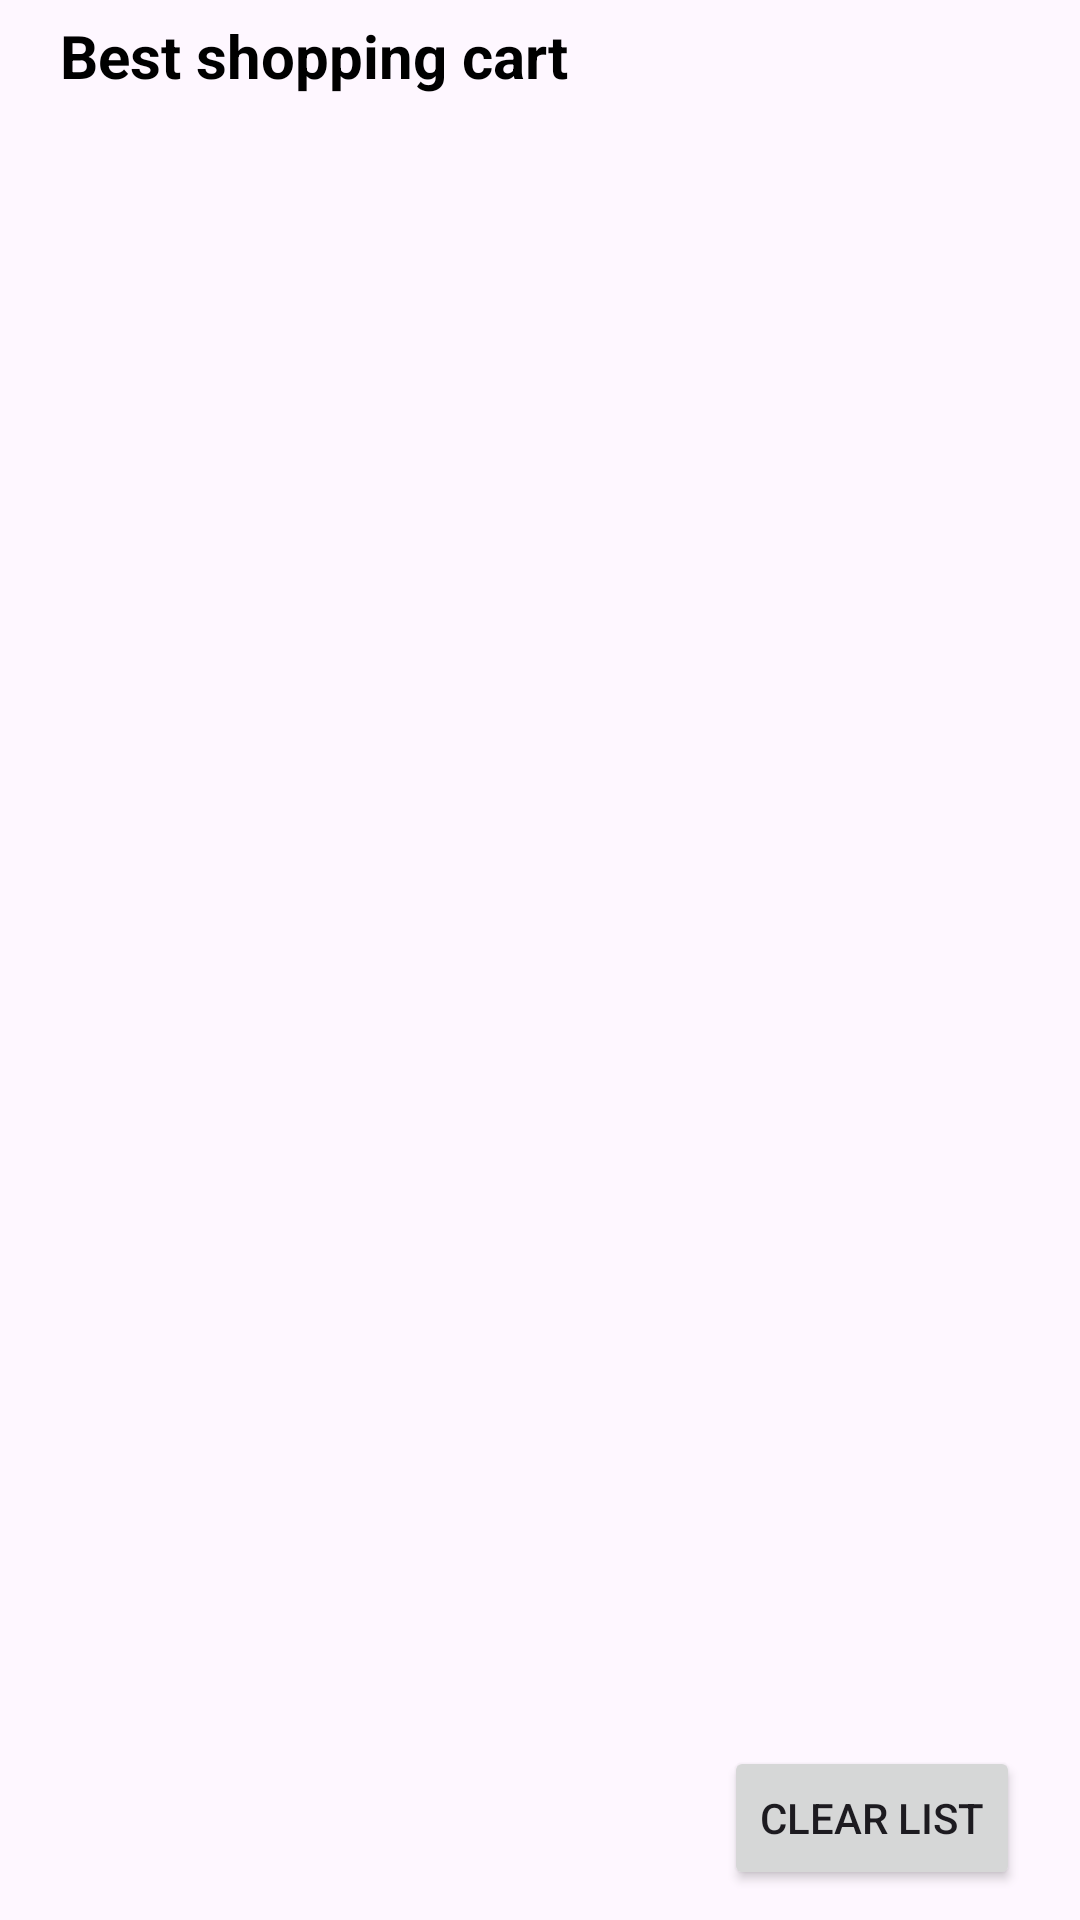

Reconstruct the res/layout file that produces this screen, plus the resources it refers to.
<!-- AndroidManifest.xml: application theme Theme.ShopingCart2 -->
<!-- res/layout/activity_main.xml -->
<?xml version="1.0" encoding="utf-8"?>
<RelativeLayout xmlns:android="http://schemas.android.com/apk/res/android"
    xmlns:app="http://schemas.android.com/apk/res-auto"
    xmlns:tools="http://schemas.android.com/tools"
    android:layout_width="match_parent"
    android:layout_height="match_parent"
    tools:context=".MainActivity">

    <ListView
        android:id="@+id/simple_listview"
        android:layout_width="match_parent"
        android:layout_height="wrap_content"
        android:layout_below="@+id/textViewHead"
        android:layout_marginTop="10dp"
        android:divider="#0000"
        android:dividerHeight="2dp"
        android:listSelector="#600">

    </ListView>

    <Button
        android:id="@+id/clear"
        android:layout_width="wrap_content"
        android:layout_height="wrap_content"
        android:layout_alignParentEnd="true"
        android:layout_alignParentBottom="true"
        android:layout_marginEnd="20dp"
        android:layout_marginBottom="10dp"
        android:text="Clear list"
        app:icon="@android:drawable/ic_popup_sync" />

    <TextView
        android:id="@+id/textViewHead"
        android:layout_width="wrap_content"
        android:layout_height="wrap_content"
        android:layout_marginStart="20dp"
        android:layout_marginTop="5dp"
        android:text="Best shopping cart"
        android:textColor="#000000"
        android:textSize="20sp"
        android:textStyle="bold" />


</RelativeLayout>
<!-- resources referenced by this layout -->
<resources>
  <style name="Theme.ShopingCart2" parent="Base.Theme.ShopingCart2" />
  <style name="Base.Theme.ShopingCart2" parent="Theme.Material3.DayNight.NoActionBar">
          
          
      </style>
</resources>
